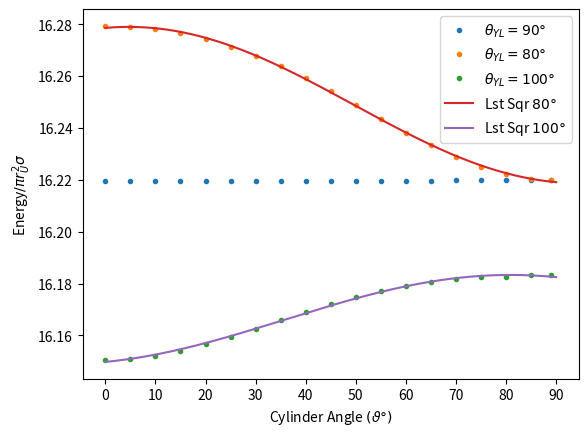

Here is the Python script that generated this plot:
import numpy as np
import matplotlib.pyplot as plt

r_U = 0.5
A = np.pi * r_U**2

angle=np.array([0,5,10,15,20,25,30,35,40,45,50,55,60,65,70,75,80,85,89])
energy80 = np.array([12.7857386562047,12.7854916478302,12.7847480634807,12.7835034441220,12.7817539675057,12.7795013728246,12.7767588867548,12.7735574133798,12.7699503147375,12.7660176631902,12.7618668774439,12.7576313817213,12.7534657911996,12.7495393952671,12.7460252530513,12.7430885032804,12.7408747444653,12.7394979075872,12.7390493927875])
energy90 = np.array([12.7387967752096,12.7387981817180,12.7388020231163,12.7388082337107,12.7388165796922,12.7388268130270,12.7388386364068,12.7388516866491,12.7388655482968,12.7388798140723,12.7388940667112,12.7389079688996,12.7389209881098,12.7389327269852,12.7389428378005,12.7389510214100,12.7389570321952,12.7389606884647,12.7389618382452])
energy100 = np.array([12.6847040220676,12.6850143499996,12.6859255169447,12.6873807044948,12.6892911341595,12.6915438661237,12.6940108066504,12.6965594941765,12.6990732437558,12.7014415582094,12.7035808922532,12.7054378166343,12.7069751113995,12.7081852654912,12.7091217738804,12.7097245077357,12.7098670367166,12.7102220468837,12.7102669321970])

sinx = np.sin(2*angle*np.pi/180)
cosx = np.cos(2*angle*np.pi/180)
A1 = np.vstack([sinx, cosx, np.ones(len(sinx))]).T

sinm80, cosm80, c80 = np.linalg.lstsq(A1, energy80/A, rcond=None)[0]
sinm100, cosm100, c100 = np.linalg.lstsq(A1, energy100/A, rcond=None)[0]

x1 = np.linspace(0, 90, 1000)
y80 = sinm80*np.sin(2*np.pi*x1/180) + cosm80*np.cos(2*np.pi*x1/180)+c80
y100 = sinm100*np.sin(2*np.pi*x1/180) + cosm100*np.cos(2*np.pi*x1/180)+c100

plt.xticks(np.arange(0, 95, 10), np.arange(0, 95, 10))
plt.xlabel(r"Cylinder Angle $(\vartheta\degree)$")
plt.ylabel(r"Energy$ /\pi r_{U}^2 \sigma$")
plt.plot(angle, energy90/A, marker=".", linestyle='None', label=r"$\theta_{YL} = 90\degree$")
plt.plot(angle, energy80/A, marker=".", linestyle='None', label=r"$\theta_{YL} = 80\degree$")
plt.plot(angle, energy100/A, marker=".", linestyle='None', label=r"$\theta_{YL} = 100\degree$")


plt.plot(x1,y80, label=r"Lst Sqr $80\degree$")
plt.plot(x1,y100, label=r"Lst Sqr $100\degree$")
plt.legend()
plt.savefig("WithGravAngleChangeVariedContactV1.pdf", bbox_inches='tight', pad_inches=0.0)